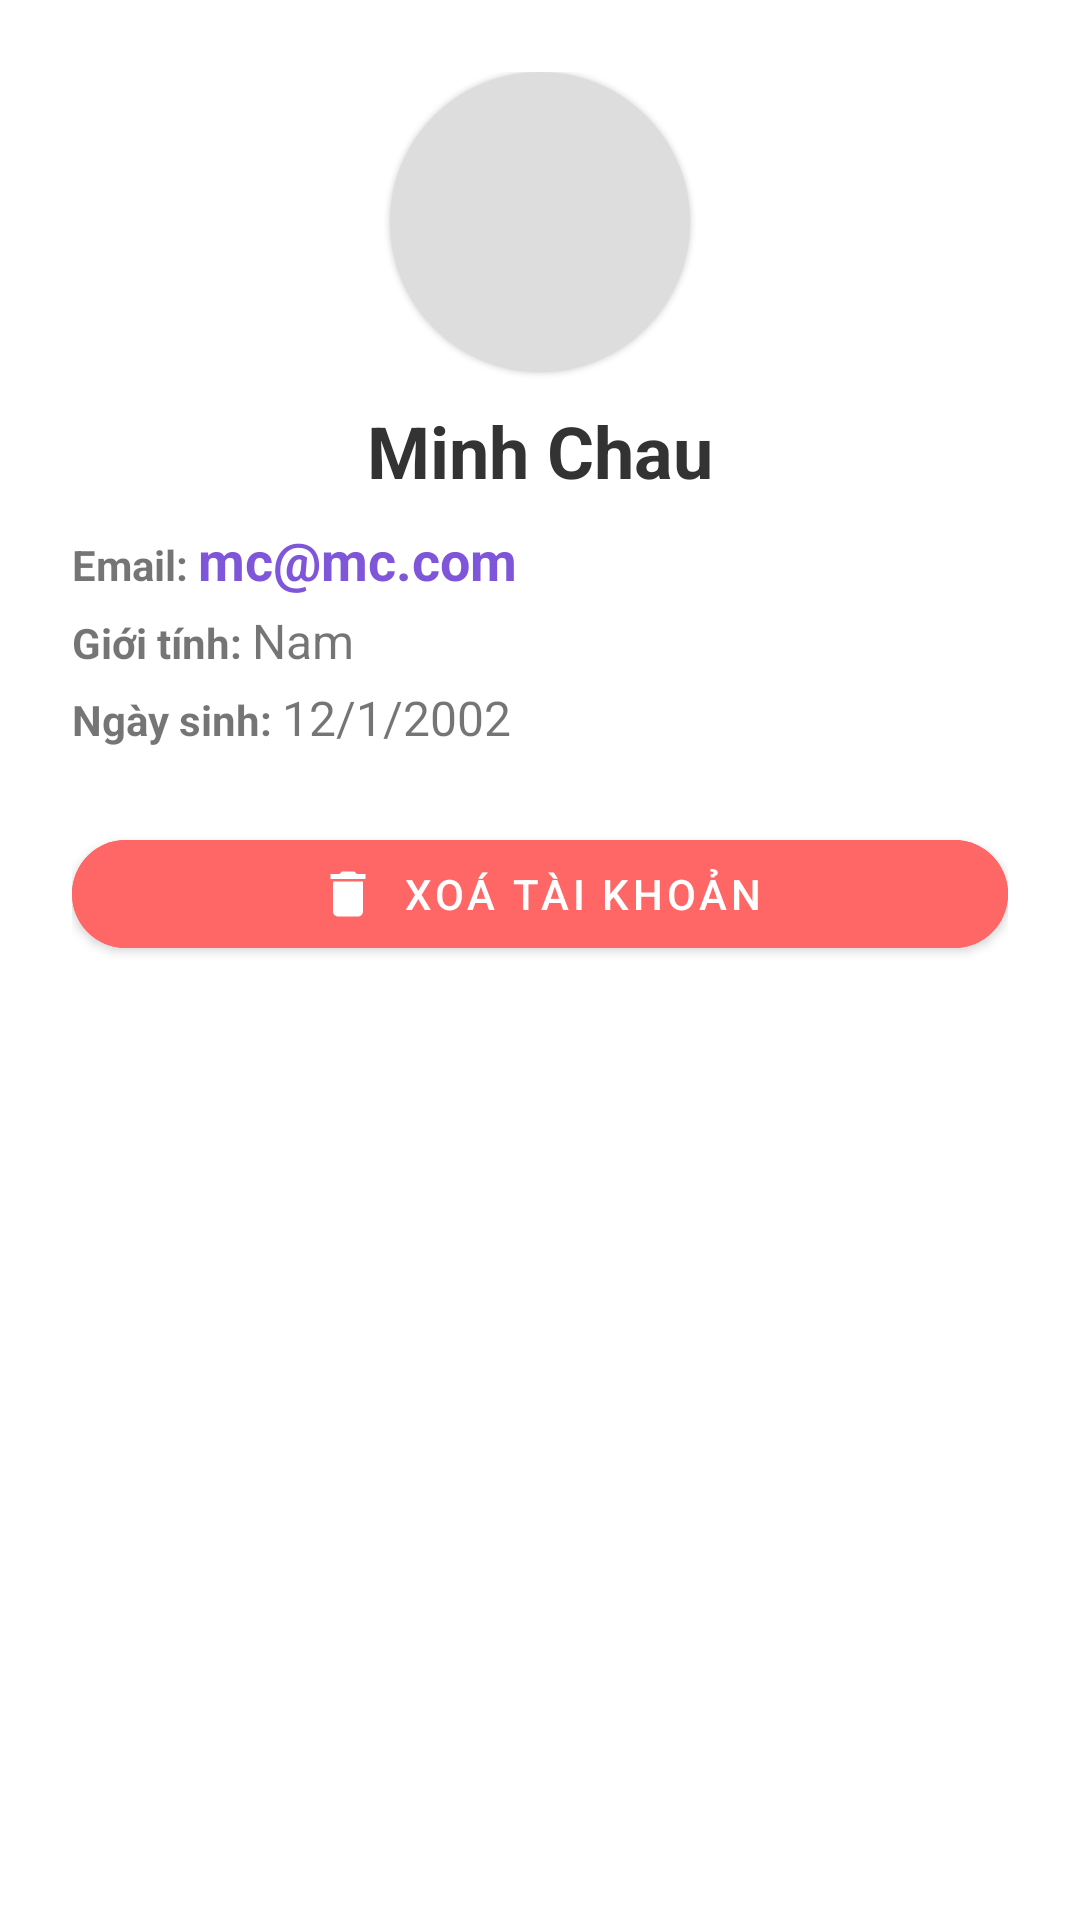

Android layout source for this screen:
<!-- AndroidManifest.xml: application theme Theme.QuanLyRapPhim -->
<!-- res/layout/fragment_staff_detail_screen.xml -->
<?xml version="1.0" encoding="utf-8"?>
<FrameLayout xmlns:android="http://schemas.android.com/apk/res/android"
    xmlns:app="http://schemas.android.com/apk/res-auto"
    xmlns:tools="http://schemas.android.com/tools"
    android:layout_width="match_parent"
    android:layout_height="match_parent"
    tools:context=".fragments.StaffDetailScreenFragment">

    <ScrollView
        android:layout_width="match_parent"
        android:layout_height="wrap_content">

        <LinearLayout
            android:layout_width="match_parent"
            android:layout_height="wrap_content"
            android:orientation="vertical"
            android:padding="24dp">

            <com.google.android.material.card.MaterialCardView
                android:layout_width="100dp"
                android:layout_height="100dp"
                android:layout_gravity="center"
                android:backgroundTint="#ddd"
                app:cardCornerRadius="9999dp">

                <ImageView
                    android:id="@+id/staff_detail_screen_avatar"
                    android:layout_width="match_parent"
                    android:layout_height="match_parent"
                    android:scaleType="centerCrop" />
            </com.google.android.material.card.MaterialCardView>


            <TextView
                android:id="@+id/staff_detail_screen_name"
                android:layout_width="wrap_content"
                android:layout_height="wrap_content"
                android:layout_gravity="center"
                android:layout_marginTop="10dp"
                android:text="Minh Chau"
                android:textColor="#333"
                android:textSize="24dp"
                android:textStyle="bold" />

            <LinearLayout
                android:layout_width="match_parent"
                android:layout_height="wrap_content"
                android:layout_marginTop="8dp"
                android:orientation="horizontal">

                <TextView
                    android:layout_width="wrap_content"
                    android:layout_height="wrap_content"
                    android:text="Email: "
                    android:textStyle="bold" />

                <TextView
                    android:id="@+id/staff_detail_screen_email"
                    android:layout_width="wrap_content"
                    android:layout_height="wrap_content"
                    android:text="mc@mc.com"
                    android:textColor="@color/primary"
                    android:textSize="18dp"
                    android:textStyle="bold" />
            </LinearLayout>

            <LinearLayout
                android:layout_width="match_parent"
                android:layout_height="wrap_content"
                android:layout_marginTop="4dp"
                android:orientation="horizontal">

                <TextView
                    android:layout_width="wrap_content"
                    android:layout_height="wrap_content"
                    android:text="Giới tính: "
                    android:textStyle="bold" />

                <TextView
                    android:id="@+id/staff_detail_screen_gender"
                    android:layout_width="wrap_content"
                    android:layout_height="wrap_content"
                    android:text="Nam"
                    android:textSize="16dp" />
            </LinearLayout>

            <LinearLayout
                android:layout_width="match_parent"
                android:layout_height="wrap_content"
                android:layout_marginTop="4dp"
                android:orientation="horizontal">

                <TextView
                    android:layout_width="wrap_content"
                    android:layout_height="wrap_content"
                    android:text="Ngày sinh: "
                    android:textStyle="bold" />

                <TextView
                    android:id="@+id/staff_detail_screen_birthday"
                    android:layout_width="wrap_content"
                    android:layout_height="wrap_content"
                    android:text="12/1/2002"
                    android:textSize="16dp" />
            </LinearLayout>

            <com.google.android.material.button.MaterialButton
                android:layout_marginTop="24dp"
                android:id="@+id/staff_detail_screen_btn_delete"
                android:layout_width="match_parent"
                android:layout_height="wrap_content"
                android:backgroundTint="#f66"
                android:text="Xoá tài khoản"
                app:cornerRadius="999dp"
                app:icon="@drawable/delete_primary_24"
                app:iconGravity="textStart"
                app:iconSize="20dp" />
        </LinearLayout>
    </ScrollView>


</FrameLayout>
<!-- resources referenced by this layout -->
<resources>
  <color name="primary">#7F56D9</color>
  <!-- drawable delete_primary_24 (drawable) -->
  <vector android:height="24dp" android:tint="#7F56D9"
      android:viewportHeight="24" android:viewportWidth="24"
      android:width="24dp" xmlns:android="http://schemas.android.com/apk/res/android">
      <path android:fillColor="@android:color/white" android:pathData="M6,19c0,1.1 0.9,2 2,2h8c1.1,0 2,-0.9 2,-2V7H6v12zM19,4h-3.5l-1,-1h-5l-1,1H5v2h14V4z"/>
  </vector>
  <style name="Theme.QuanLyRapPhim" parent="Theme.MaterialComponents.Light.NoActionBar">
          
          <item name="colorPrimary">@color/primary</item>
          <item name="colorPrimaryDark">@color/purple_700</item>
          <item name="colorAccent">@color/primary</item>
          
      </style>
  <color name="purple_700">#FF3700B3</color>
</resources>
